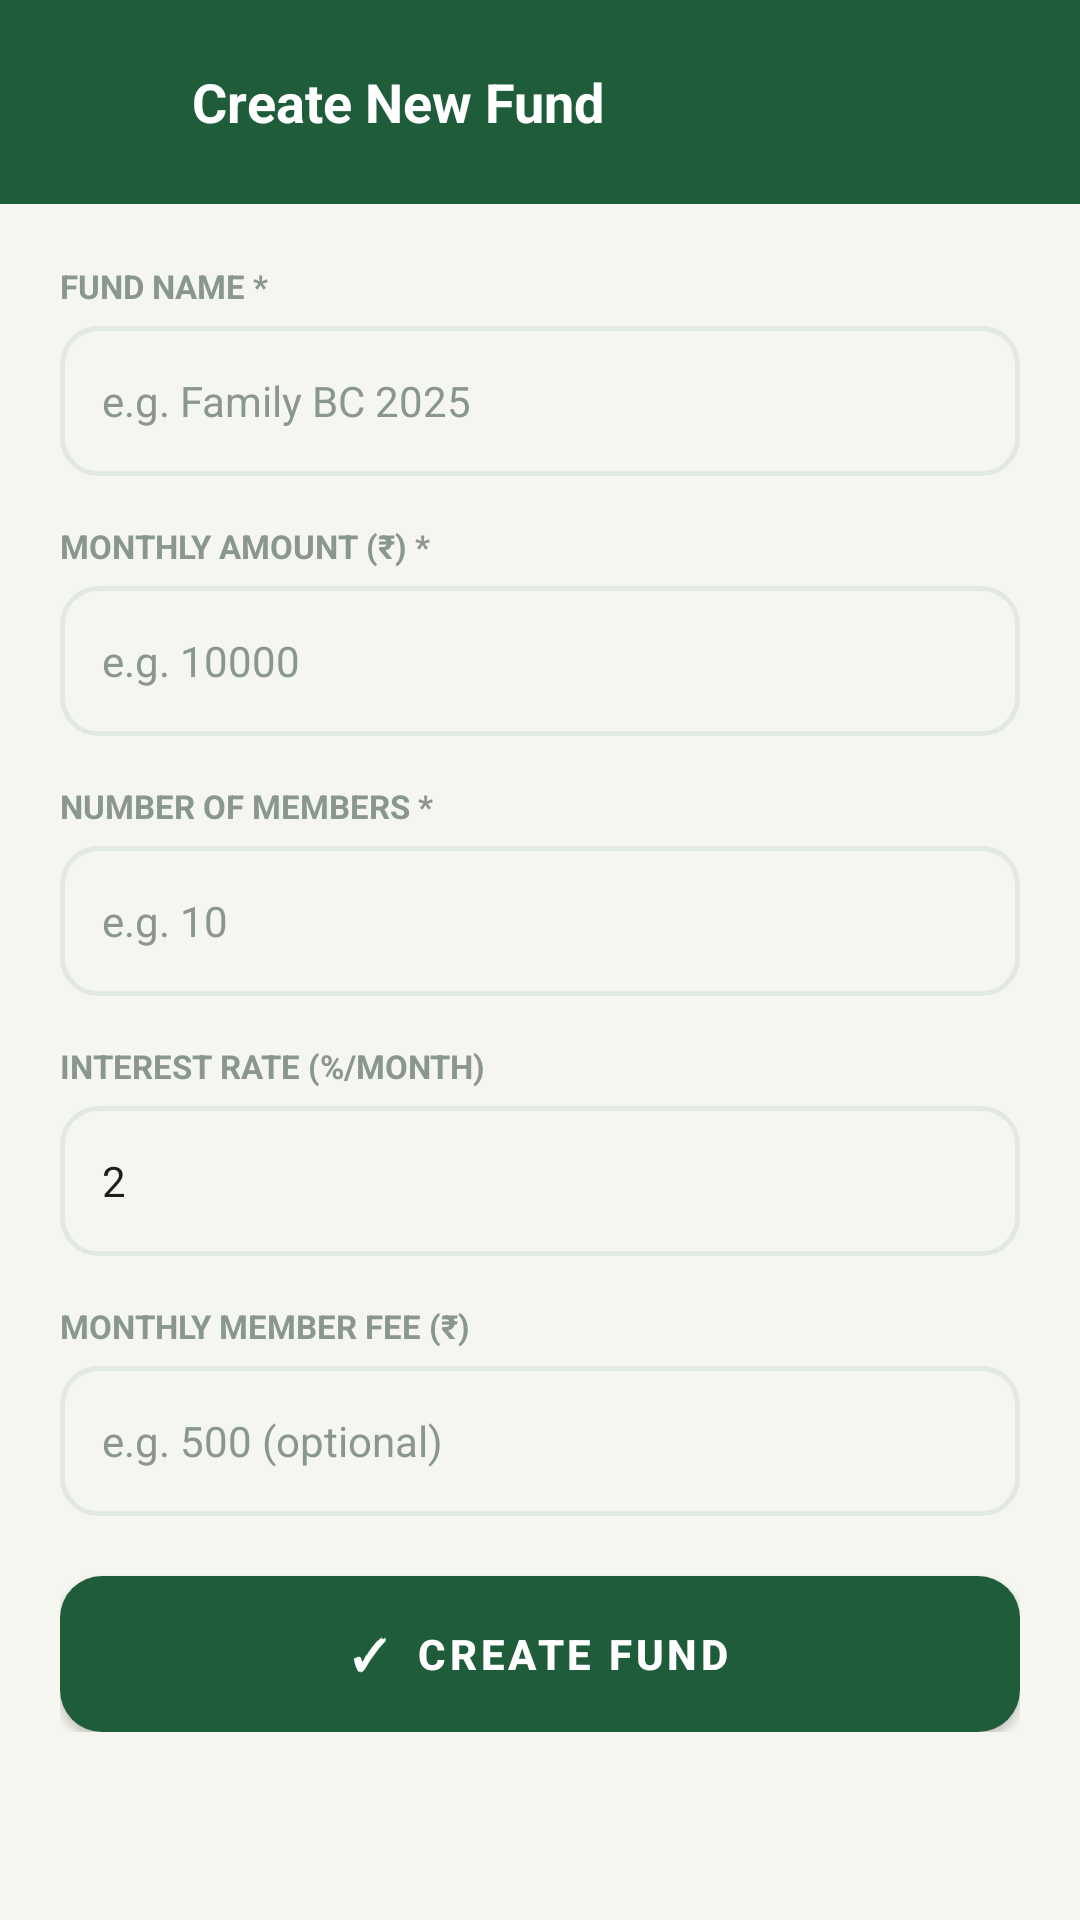

Write the Android layout XML for this screen, with the resource values it uses.
<!-- AndroidManifest.xml: application theme Theme.KSociety -->
<!-- res/layout/fragment_add_fund.xml -->
<?xml version="1.0" encoding="utf-8"?>
<ScrollView xmlns:android="http://schemas.android.com/apk/res/android"
    android:layout_width="match_parent"
    android:layout_height="match_parent"
    android:background="@color/bg_main">

    <LinearLayout
        android:layout_width="match_parent"
        android:layout_height="wrap_content"
        android:orientation="vertical">

        
        <LinearLayout
            android:layout_width="match_parent"
            android:layout_height="wrap_content"
            android:background="@color/header_green"
            android:gravity="center_vertical"
            android:orientation="horizontal"
            android:padding="16dp">
            <ImageButton
                android:id="@+id/btn_back"
                android:layout_width="36dp"
                android:layout_height="36dp"
                android:background="?attr/selectableItemBackgroundBorderless"
                android:src="@drawable/ic_nav_back"
                android:tint="@color/white"
                android:contentDescription="Back"/>
            <TextView
                android:layout_width="0dp"
                android:layout_height="wrap_content"
                android:layout_marginStart="12dp"
                android:layout_weight="1"
                android:text="Create New Fund"
                android:textColor="@color/white"
                android:textSize="18sp"
                android:textStyle="bold" />
        </LinearLayout>

        <LinearLayout
            android:layout_width="match_parent"
            android:layout_height="wrap_content"
            android:orientation="vertical"
            android:padding="20dp">

            <TextView android:layout_width="wrap_content" android:layout_height="wrap_content"
                android:layout_marginBottom="6dp" android:text="FUND NAME *"
                android:textColor="@color/text_muted" android:textSize="11sp" android:textStyle="bold"/>
            <EditText
                android:id="@+id/et_fund_name"
                android:layout_width="match_parent" android:layout_height="50dp"
                android:layout_marginBottom="16dp" android:background="@drawable/bg_input_field"
                android:hint="e.g. Family BC 2025" android:inputType="textCapWords"
                android:paddingStart="14dp" android:paddingEnd="14dp"
                android:textColor="@color/text_primary" android:textColorHint="@color/text_muted" android:textSize="14sp"/>

            <TextView android:layout_width="wrap_content" android:layout_height="wrap_content"
                android:layout_marginBottom="6dp" android:text="MONTHLY AMOUNT (₹) *"
                android:textColor="@color/text_muted" android:textSize="11sp" android:textStyle="bold"/>
            <EditText
                android:id="@+id/et_monthly_amount"
                android:layout_width="match_parent" android:layout_height="50dp"
                android:layout_marginBottom="16dp" android:background="@drawable/bg_input_field"
                android:hint="e.g. 10000" android:inputType="number"
                android:paddingStart="14dp" android:paddingEnd="14dp"
                android:textColor="@color/text_primary" android:textColorHint="@color/text_muted" android:textSize="14sp"/>

            <TextView android:layout_width="wrap_content" android:layout_height="wrap_content"
                android:layout_marginBottom="6dp" android:text="NUMBER OF MEMBERS *"
                android:textColor="@color/text_muted" android:textSize="11sp" android:textStyle="bold"/>
            <EditText
                android:id="@+id/et_num_members"
                android:layout_width="match_parent" android:layout_height="50dp"
                android:layout_marginBottom="16dp" android:background="@drawable/bg_input_field"
                android:hint="e.g. 10" android:inputType="number"
                android:paddingStart="14dp" android:paddingEnd="14dp"
                android:textColor="@color/text_primary" android:textColorHint="@color/text_muted" android:textSize="14sp"/>

            <TextView android:layout_width="wrap_content" android:layout_height="wrap_content"
                android:layout_marginBottom="6dp" android:text="INTEREST RATE (%/MONTH)"
                android:textColor="@color/text_muted" android:textSize="11sp" android:textStyle="bold"/>
            <EditText
                android:id="@+id/et_interest_rate"
                android:layout_width="match_parent" android:layout_height="50dp"
                android:layout_marginBottom="16dp" android:background="@drawable/bg_input_field"
                android:hint="Default 2%" android:inputType="numberDecimal"
                android:text="2"
                android:paddingStart="14dp" android:paddingEnd="14dp"
                android:textColor="@color/text_primary" android:textColorHint="@color/text_muted" android:textSize="14sp"/>

            <TextView android:layout_width="wrap_content" android:layout_height="wrap_content"
                android:layout_marginBottom="6dp" android:text="MONTHLY MEMBER FEE (₹)"
                android:textColor="@color/text_muted" android:textSize="11sp" android:textStyle="bold"/>
            <EditText
                android:id="@+id/et_member_fee"
                android:layout_width="match_parent" android:layout_height="50dp"
                android:layout_marginBottom="20dp" android:background="@drawable/bg_input_field"
                android:hint="e.g. 500 (optional)" android:inputType="number"
                android:paddingStart="14dp" android:paddingEnd="14dp"
                android:textColor="@color/text_primary" android:textColorHint="@color/text_muted" android:textSize="14sp"/>

            
            <LinearLayout
                android:id="@+id/layout_preview"
                android:layout_width="match_parent" android:layout_height="wrap_content"
                android:layout_marginBottom="20dp" android:background="@drawable/bg_accent_soft"
                android:gravity="center_vertical" android:orientation="horizontal"
                android:padding="14dp" android:visibility="gone">
                <LinearLayout android:layout_width="0dp" android:layout_height="wrap_content" android:layout_weight="1" android:orientation="vertical">
                    <TextView android:id="@+id/tv_preview_name" android:layout_width="wrap_content" android:layout_height="wrap_content"
                        android:textColor="@color/text_primary" android:textSize="14sp" android:textStyle="bold"/>
                    <TextView android:id="@+id/tv_preview_meta" android:layout_width="wrap_content" android:layout_height="wrap_content"
                        android:textColor="@color/text_muted" android:textSize="12sp"/>
                </LinearLayout>
                <TextView android:layout_width="wrap_content" android:layout_height="wrap_content"
                    android:background="@drawable/pill_green_bg" android:paddingStart="10dp" android:paddingTop="3dp"
                    android:paddingEnd="10dp" android:paddingBottom="3dp" android:text="All Paid"
                    android:textColor="@color/color_green" android:textSize="11sp" android:textStyle="bold"/>
            </LinearLayout>

            <Button
                android:id="@+id/btn_create_fund"
                android:layout_width="match_parent" android:layout_height="52dp"
                android:background="@drawable/bg_button_primary"
                android:text="✓  Create Fund"
                android:textColor="@color/white" android:textSize="14sp" android:textStyle="bold"/>
        </LinearLayout>
    </LinearLayout>
</ScrollView>
<!-- resources referenced by this layout -->
<resources>
  <color name="bg_main">#F5F6F0</color>
  <color name="color_green">#1F7A4A</color>
  <color name="header_green">#1F5C3A</color>
  <color name="text_muted">#8A9690</color>
  <color name="text_primary">#1A1F1C</color>
  <color name="white">#FFFFFF</color>
  <!-- drawable bg_accent_soft (drawable) -->
  <?xml version="1.0" encoding="utf-8"?>
  <shape xmlns:android="http://schemas.android.com/apk/res/android" android:shape="rectangle">
      <solid android:color="@color/accent_soft"/>
      <corners android:radius="14dp"/>
      <stroke android:width="1dp" android:color="#33000000"/>
  </shape>
  <!-- drawable bg_button_primary (drawable) -->
  <?xml version="1.0" encoding="utf-8"?>
  <shape xmlns:android="http://schemas.android.com/apk/res/android" android:shape="rectangle">
      <solid android:color="@color/header_green"/>
      <corners android:radius="14dp"/>
  </shape>
  <!-- drawable bg_input_field (drawable) -->
  <?xml version="1.0" encoding="utf-8"?>
  <shape xmlns:android="http://schemas.android.com/apk/res/android" android:shape="rectangle">
      <solid android:color="@color/bg_main"/>
      <corners android:radius="12dp"/>
      <stroke android:width="1.5dp" android:color="@color/border_color"/>
  </shape>
  <!-- drawable pill_green_bg (drawable) -->
  <?xml version="1.0" encoding="utf-8"?>
  <shape xmlns:android="http://schemas.android.com/apk/res/android" android:shape="rectangle">
      <solid android:color="@color/color_green_bg"/>
      <corners android:radius="20dp"/>
  </shape>
  <style name="Theme.KSociety" parent="Theme.MaterialComponents.Light.NoActionBar">
          <item name="colorPrimary">@color/header_green</item>
          <item name="colorPrimaryVariant">@color/colorPrimaryDark</item>
          <item name="colorOnPrimary">@color/white</item>
          <item name="colorSecondary">@color/color_green</item>
          <item name="colorOnSecondary">@color/white</item>
          <item name="android:colorBackground">@color/bg_main</item>
          <item name="colorSurface">@color/surface</item>
          <item name="colorOnSurface">@color/text_primary</item>
          <item name="android:statusBarColor">@color/header_green</item>
          <item name="android:navigationBarColor">@color/surface</item>
      </style>
  <color name="accent_soft">#E8F2EC</color>
  <color name="border_color">#E2E8E4</color>
  <color name="color_green_bg">#E6F5EC</color>
  <color name="colorPrimaryDark">#174D30</color>
  <color name="surface">#FFFFFF</color>
</resources>
